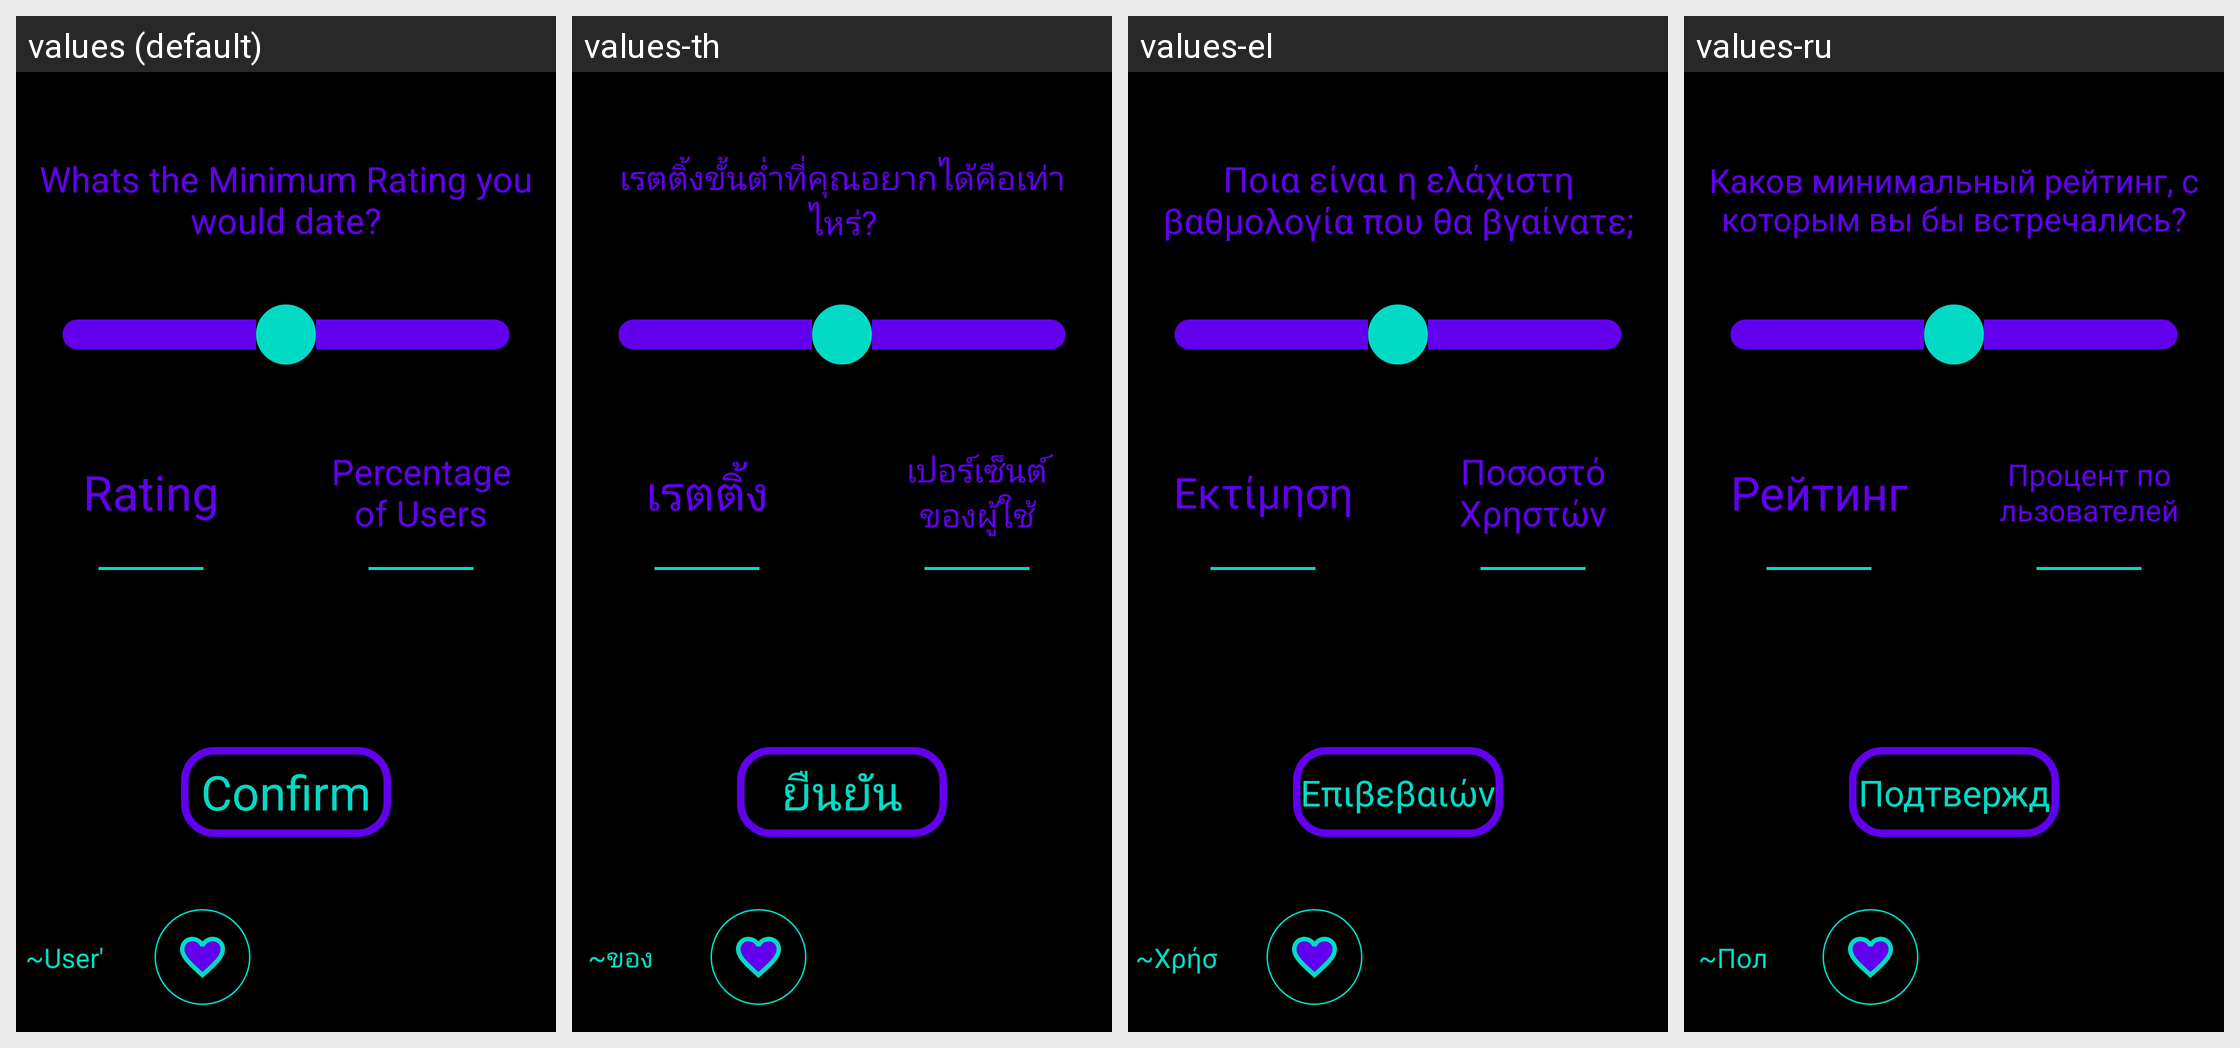

The same Android screen rendered under several of its app's locales, left to right. List the strings drawn on it with the default value and each locale's translation.
Android screen res/layout/activity_swipe_pref_rating.xml rendered under 4 locales, left to right: values (default), values-th, values-el, values-ru. Device: Nexus 5 (rendered at 1080×1920; each locale shown at half size, 540×960, under a caption strip naming it); theme Theme.Amore.
Other locales in the repository, not shown: values-af, values-ar, values-be, values-bg, values-bn, values-ca, values-cs, values-cy, values-da, values-de, values-en, values-eo, values-es, values-et, values-fa, values-fi, values-fr, values-ga, values-gl, values-gu, values-hi, values-hr, values-ht, values-hu, values-in, values-is, values-it, values-iw, values-ja, values-ka, values-kn, values-ko, values-lt, values-lv, values-mk, values-mr, values-ms, values-mt, values-nl, values-no, values-pl, values-pt, values-ro, values-sk, values-sl, values-sq, values-sv, values-sw, values-ta, values-te, values-tr, values-uk, values-ur, values-vi, values-zh.
Strings drawn on this screen, with the default value and each locale's value (text and hints the layout hard-codes, and strings that could not be matched under every locale, appear in the picture but are not listed):

swipe_pref_rating_question
  values: Whats the Minimum Rating you would date?
  values-th: เรตติ้งขั้นต่ำที่คุณอยากได้คือเท่าไหร่?
  values-el: Ποια είναι η ελάχιστη βαθμολογία που θα βγαίνατε;
  values-ru: Каков минимальный рейтинг, с которым вы бы встречались?

rating
  values: Rating
  values-th: เรตติ้ง
  values-el: Εκτίμηση
  values-ru: Рейтинг

swipe_pref_rating_users
  values: Percentage of Users
  values-th: เปอร์เซ็นต์ของผู้ใช้
  values-el: Ποσοστό Χρηστών
  values-ru: Процент пользователей

confirm
  values: Confirm
  values-th: ยืนยัน
  values-el: Επιβεβαιώνω
  values-ru: Подтверждать

user_s
  values: ~User's~
  values-th: ~ของผู้ใช้~
  values-el: ~Χρήστη~
  values-ru: ~Пользовательский~
